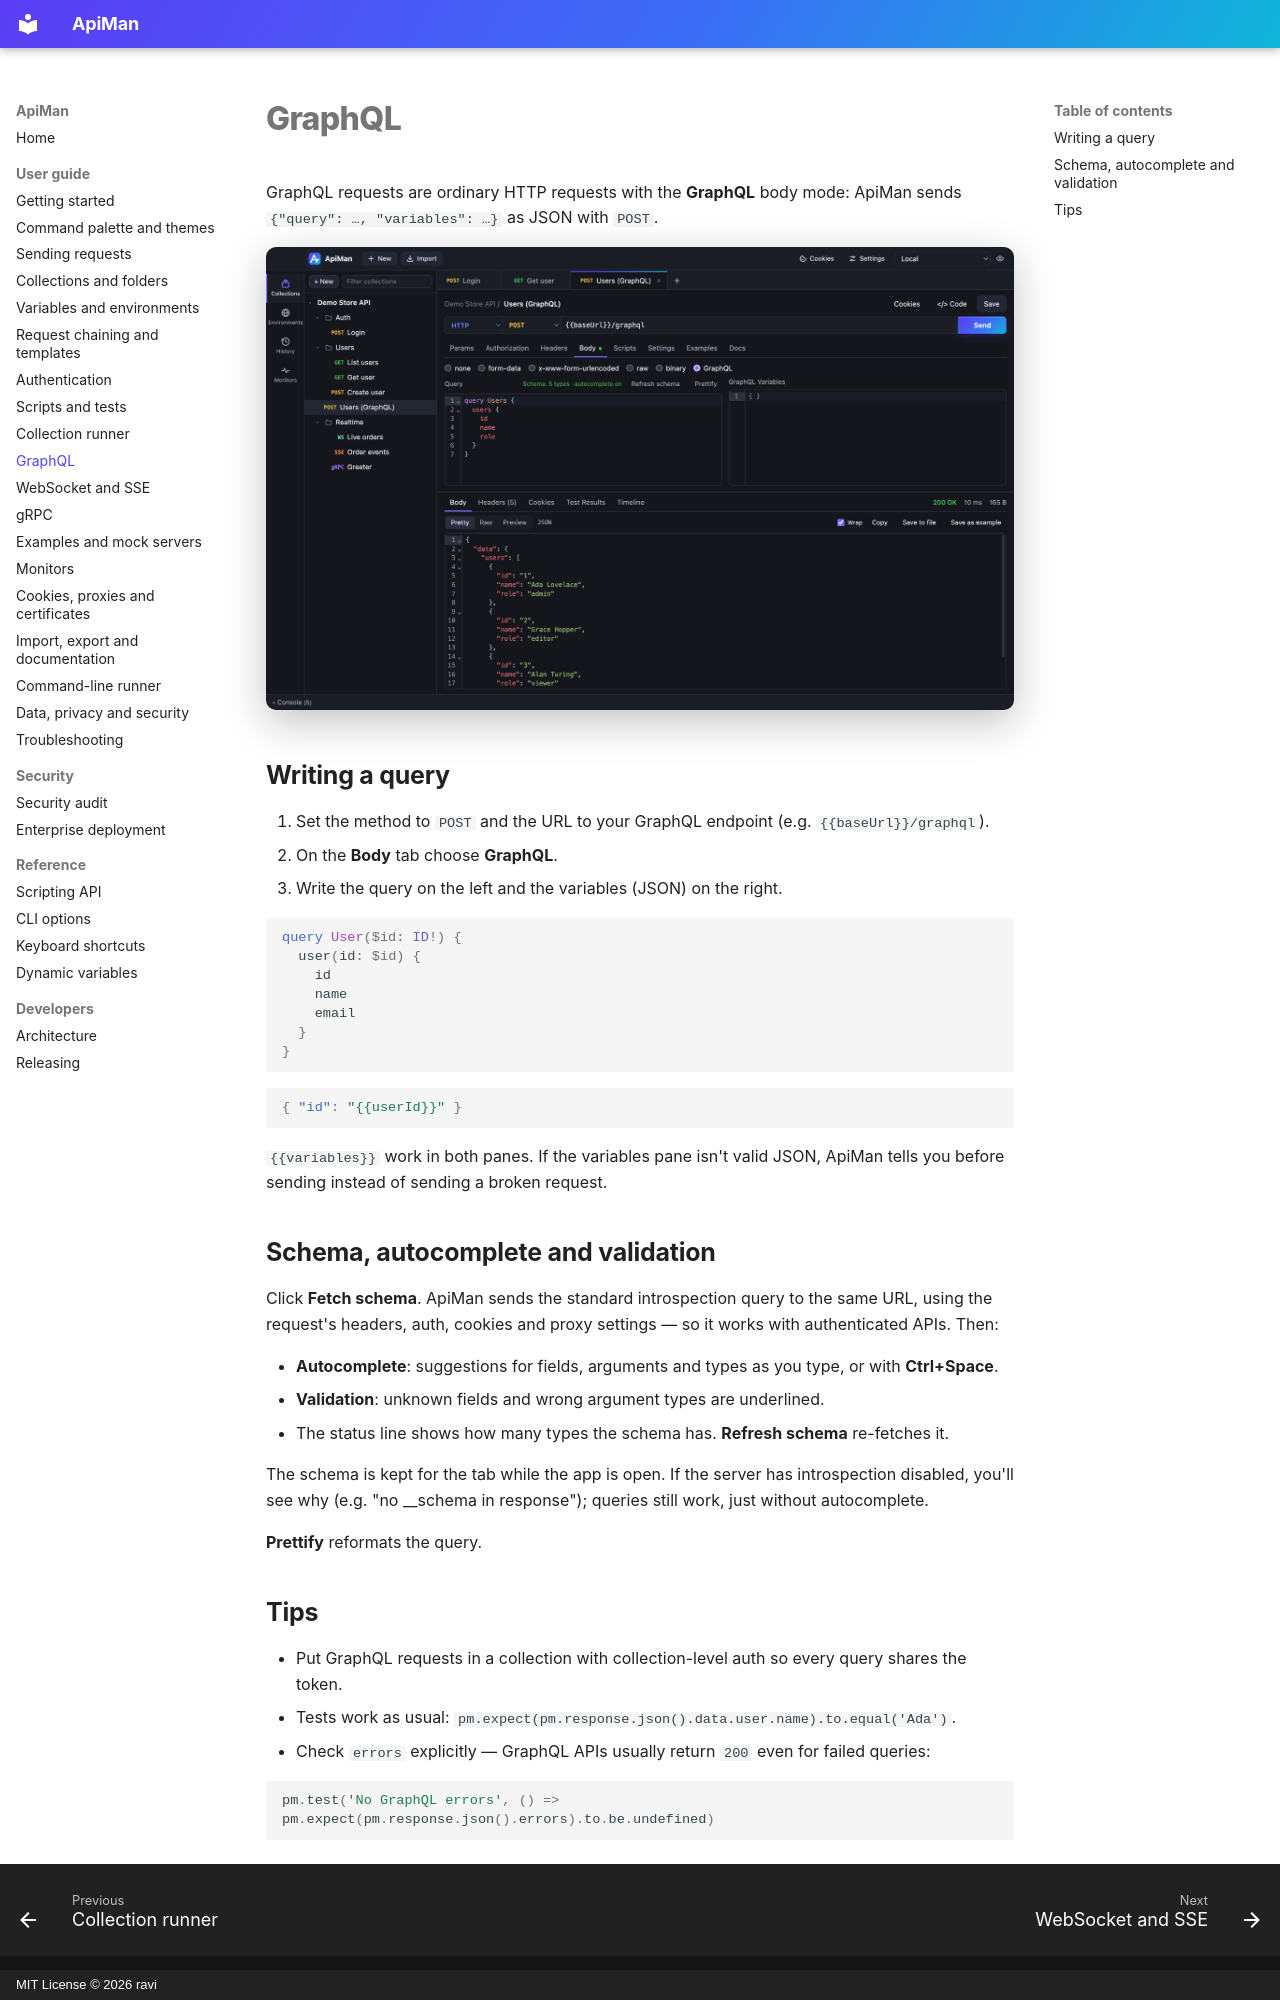

repository: gkravi/apiman · page: graphql/index.html · generator: mkdocs · copyright: MIT License © 2026 ravi

# GraphQL

GraphQL requests are ordinary HTTP requests with the **GraphQL** body mode: ApiMan sends
`{"query": …, "variables": …}` as JSON with `POST`.

![GraphQL request with schema loaded](images/graphql.png)

## Writing a query

1. Set the method to `POST` and the URL to your GraphQL endpoint (e.g. `{{baseUrl}}/graphql`).
2. On the **Body** tab choose **GraphQL**.
3. Write the query on the left and the variables (JSON) on the right.

```graphql
query User($id: ID!) {
  user(id: $id) {
    id
    name
    email
  }
}
```

```json
{ "id": "{{userId}}" }
```

`{{variables}}` work in both panes. If the variables pane isn't valid JSON, ApiMan tells you before
sending instead of sending a broken request.

## Schema, autocomplete and validation

Click **Fetch schema**. ApiMan sends the standard introspection query to the same URL, using the
request's headers, auth, cookies and proxy settings — so it works with authenticated APIs. Then:

- **Autocomplete**: suggestions for fields, arguments and types as you type, or with **Ctrl+Space**.
- **Validation**: unknown fields and wrong argument types are underlined.
- The status line shows how many types the schema has. **Refresh schema** re-fetches it.

The schema is kept for the tab while the app is open. If the server has introspection disabled,
you'll see why (e.g. "no __schema in response"); queries still work, just without autocomplete.

**Prettify** reformats the query.

## Tips

- Put GraphQL requests in a collection with collection-level auth so every query shares the token.
- Tests work as usual: `pm.expect(pm.response.json().data.user.name).to.equal('Ada')`.
- Check `errors` explicitly — GraphQL APIs usually return `200` even for failed queries:

  ```js
  pm.test('No GraphQL errors', () => pm.expect(pm.response.json().errors).to.be.undefined)
  ```
